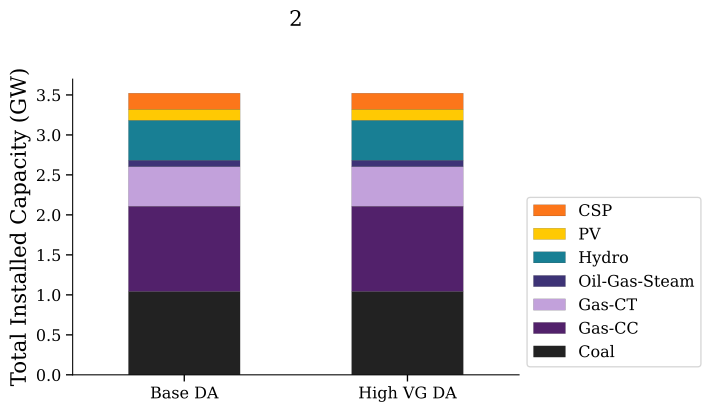

Data behind this chart, as committed beside it:
, Coal (GW), Gas-CC (GW), Gas-CT (GW), Oil-Gas-Steam (GW), Hydro (GW), PV (GW), CSP (GW)
Base DA, 1.043, 1.065, 0.495, 0.08, 0.5, 0.1383, 0.2
High VG DA, 1.043, 1.065, 0.495, 0.08, 0.5, 0.1383, 0.2
